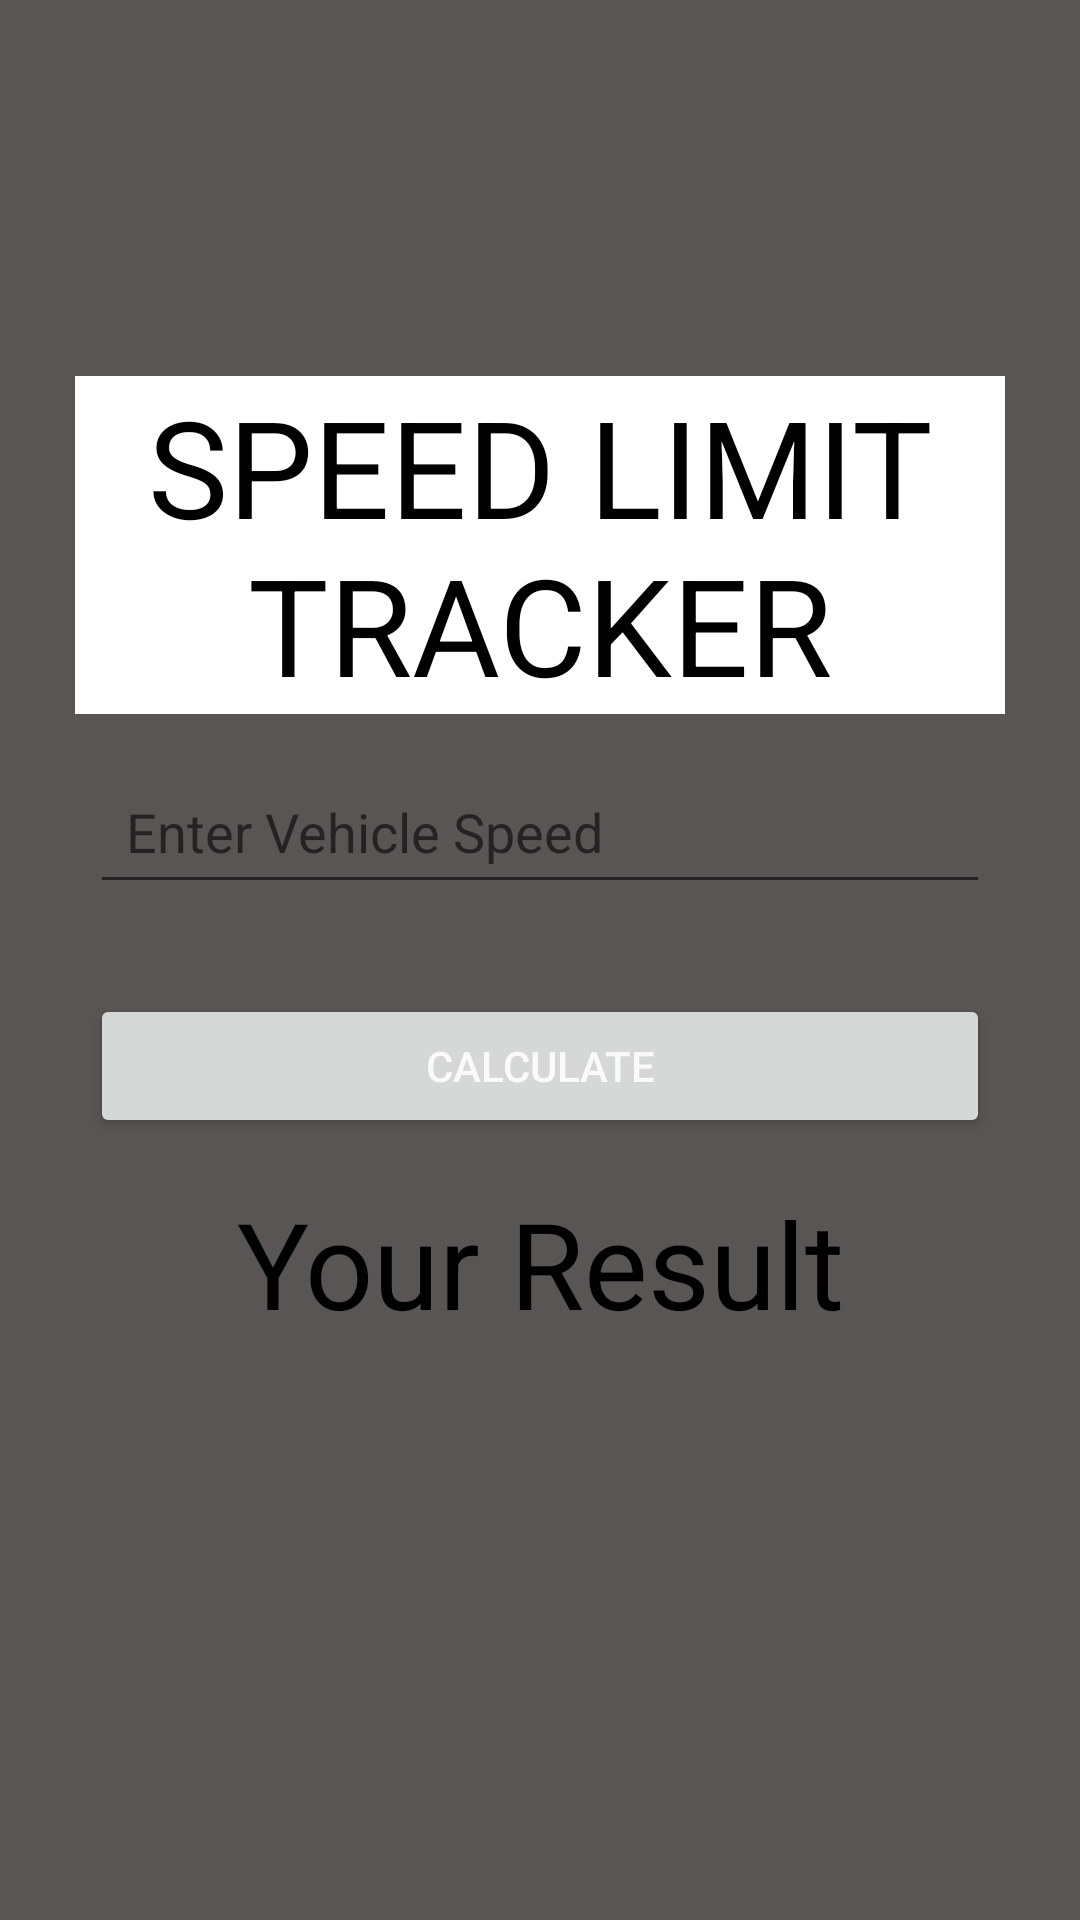

Android layout source for this screen:
<!-- AndroidManifest.xml: application theme Theme.AreaShapesCalculator -->
<!-- res/layout/main_layout.xml -->
<?xml version="1.0" encoding="utf-8"?>
<LinearLayout xmlns:android="http://schemas.android.com/apk/res/android"
    xmlns:app="http://schemas.android.com/apk/res-auto"
    xmlns:tools="http://schemas.android.com/tools"
    android:layout_width="match_parent"
    android:layout_height="match_parent"
    android:background="#5A5555"
    android:gravity="center"
    android:orientation="vertical"
    tools:context=".Main_Activity">

    <TextView

        android:layout_width="wrap_content"
        android:layout_height="wrap_content"
        android:layout_marginHorizontal="25dp"
        android:background="#FFFFFF"
        android:text="SPEED LIMIT TRACKER"
        android:textAlignment="center"
        android:textColor="#000"
        android:textSize="45sp" />


    <EditText
        android:id="@+id/limit"
        android:layout_width="match_parent"
        android:layout_height="wrap_content"
        android:layout_marginHorizontal="30dp"
        android:layout_marginVertical="15dp"
        android:hint="Enter Vehicle Speed"
        android:inputType="numberDecimal"
        android:padding="12dp"
        android:textColor="#FFFFFF" />


    <Button
        android:id="@+id/btnCompute"
        android:layout_width="match_parent"
        android:layout_height="wrap_content"
        android:layout_marginHorizontal="30dp"
        android:layout_marginVertical="15dp"
        android:text="Calculate"
        android:textColor="#fafafa" />

    <TextView
        android:layout_width="match_parent"
        android:layout_height="wrap_content"
        android:text="Your Result"
        android:textAlignment="center"
        android:textColor="#000"
        android:textSize="40sp" />

    <TextView
        android:id="@+id/result"
        android:layout_width="wrap_content"
        android:layout_height="wrap_content"
        android:textAlignment="center"
        android:textColor="#000"
        android:textSize="50sp" />
</LinearLayout>
<!-- resources referenced by this layout -->
<resources>
  <style name="Theme.AreaShapesCalculator" parent="Theme.MaterialComponents.DayNight.DarkActionBar">
          
          <item name="colorPrimary">@color/purple_500</item>
          <item name="colorPrimaryVariant">@color/purple_700</item>
          <item name="colorOnPrimary">@color/white</item>
          
          <item name="colorSecondary">@color/teal_200</item>
          <item name="colorSecondaryVariant">@color/teal_700</item>
          <item name="colorOnSecondary">@color/black</item>
          
          <item name="android:statusBarColor">?attr/colorPrimaryVariant</item>
          
      </style>
  <!-- not gathered from this repository: default colours our renderer supplied (Android Studio template values) -->
  <color name="purple_500">#FF6200EE</color>
  <color name="purple_700">#FF3700B3</color>
  <color name="teal_200">#FF03DAC5</color>
  <color name="teal_700">#FF018786</color>
  <color name="black">#FF000000</color>
  <color name="white">#FFFFFFFF</color>
</resources>
